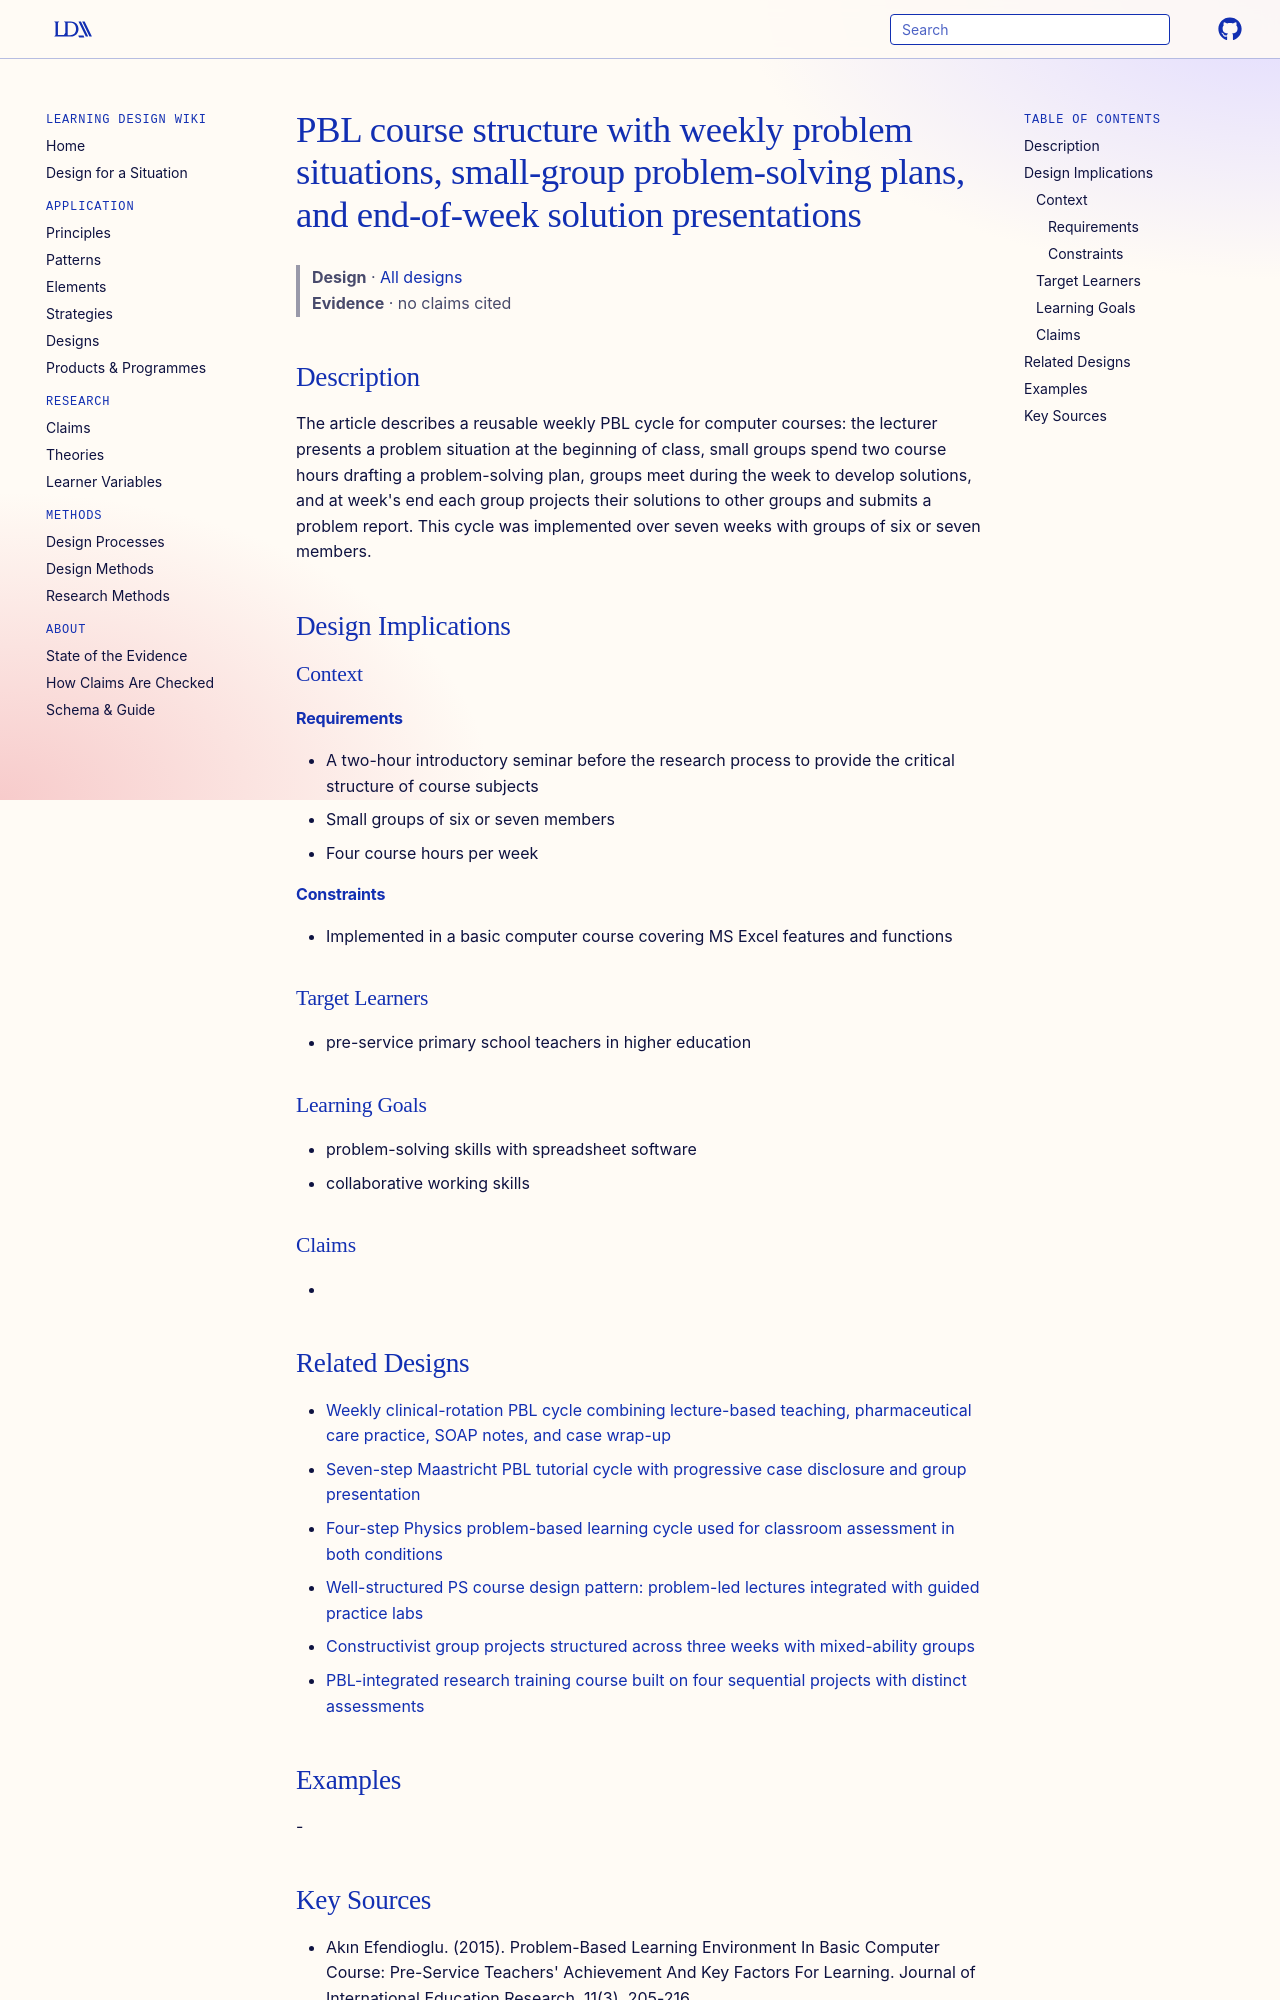

repository: Learning-Design-Alliance/learning-wiki · page: designs/pbl-weekly-problem-cycle-small-groups/index.html · generator: mkdocs

---
type: design
id: pbl-weekly-problem-cycle-small-groups
title: PBL course structure with weekly problem situations, small-group problem-solving plans, and end-of-week solution presentations
description: "The article describes a reusable weekly PBL cycle for computer courses: the lecturer presents a problem situation at the beginning of class, small groups spend two course hours drafting a problem-solving plan, groups..."
status: review
generated:
  by: "process:settle-candidates"
  at: 2026-11-03
sources:
  - id: akın-efendioglu-2015
    title: "Akın Efendioglu. (2015). Problem-Based Learning Environment In Basic Computer Course: Pre-Service Teachers' Achievement And Key Factors For Learning. Journal of International Education Research, 11(3), 205-216."
    author: Akın Efendioglu
---

# PBL course structure with weekly problem situations, small-group problem-solving plans, and end-of-week solution presentations

> **Design** · [All designs](index.md)
> **Evidence** · no claims cited

## Description
The article describes a reusable weekly PBL cycle for computer courses: the lecturer presents a problem situation at the beginning of class, small groups spend two course hours drafting a problem-solving plan, groups meet during the week to develop solutions, and at week's end each group projects their solutions to other groups and submits a problem report. This cycle was implemented over seven weeks with groups of six or seven members.

## Design Implications

### Context
#### Requirements
- A two-hour introductory seminar before the research process to provide the critical structure of course subjects
- Small groups of six or seven members
- Four course hours per week
#### Constraints
- Implemented in a basic computer course covering MS Excel features and functions

### Target Learners
- pre-service primary school teachers in higher education

### Learning Goals
- problem-solving skills with spreadsheet software
- collaborative working skills

### Claims
-
